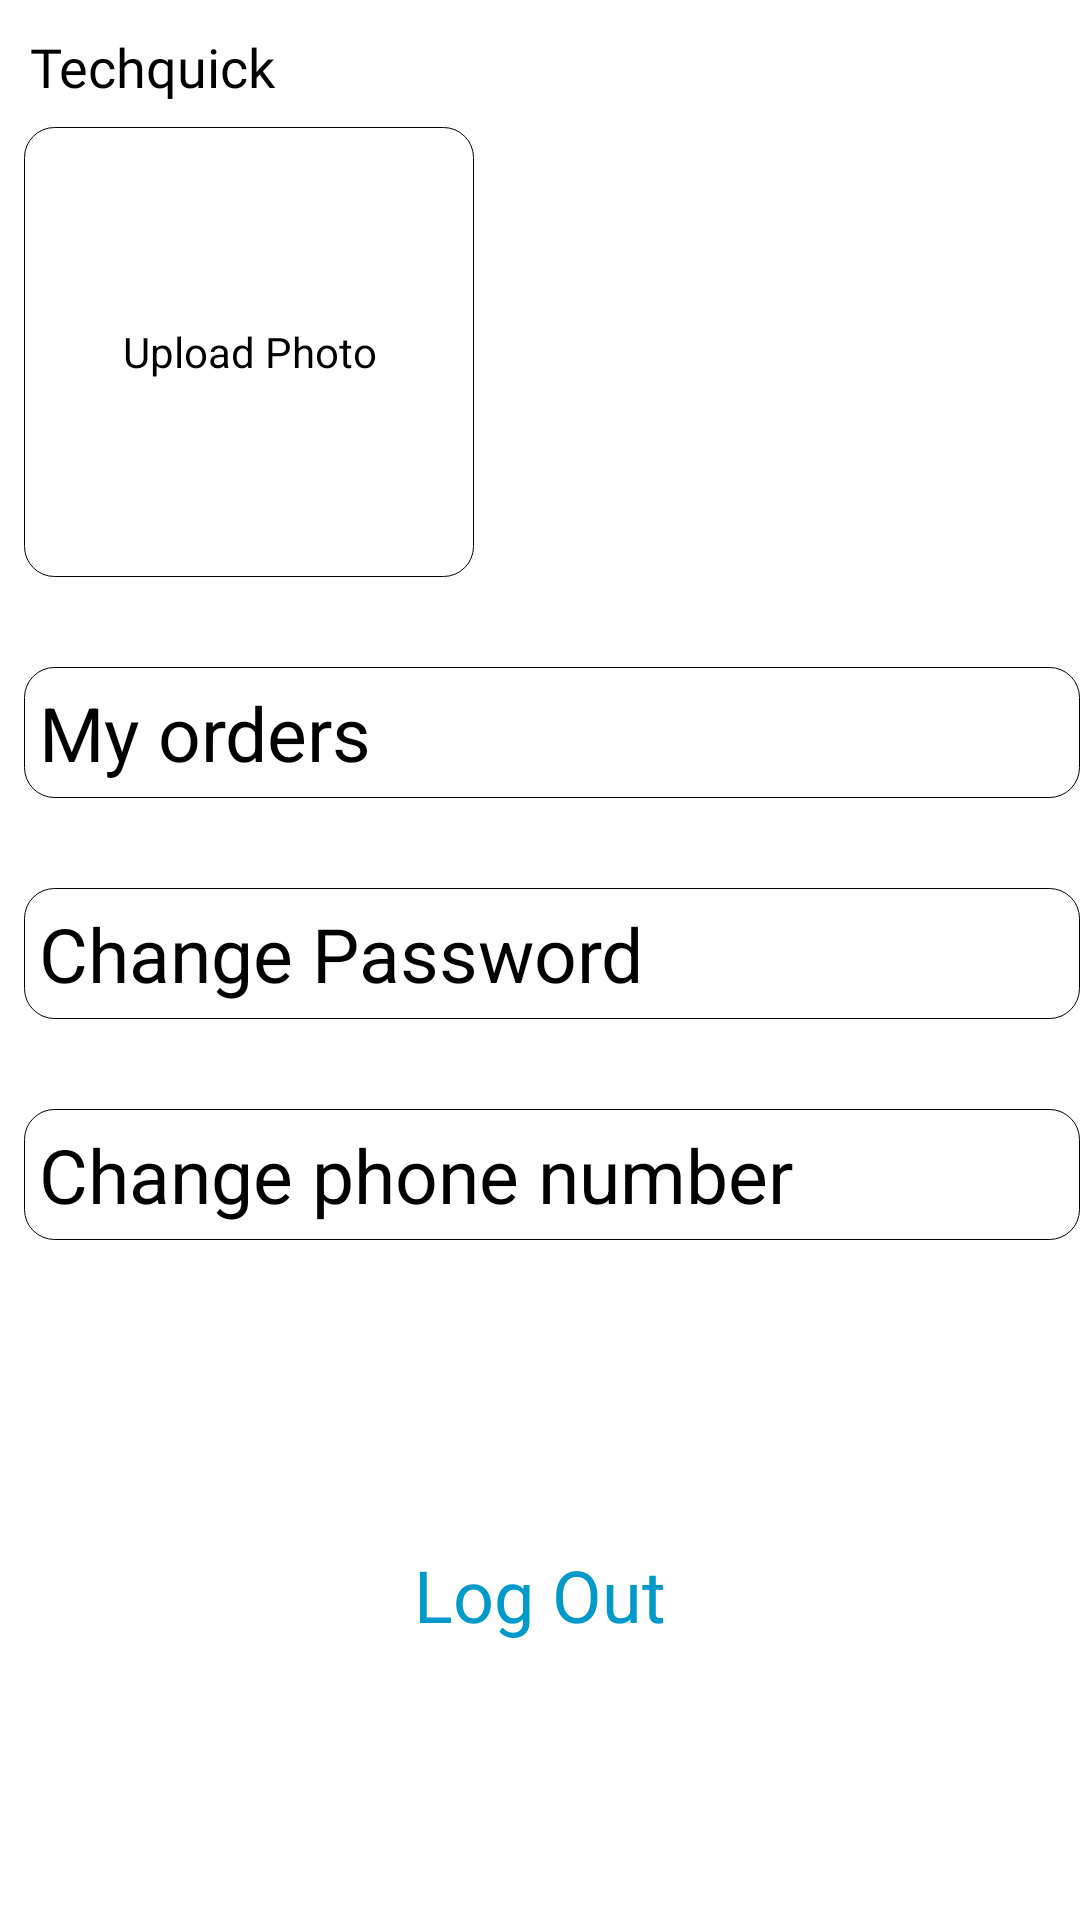

Reconstruct the res/layout file that produces this screen, plus the resources it refers to.
<!-- AndroidManifest.xml: application theme AppTheme -->
<!-- res/layout/profile_layout.xml -->
<?xml version="1.0" encoding="utf-8"?>
<LinearLayout xmlns:android="http://schemas.android.com/apk/res/android"
    android:layout_width="match_parent"
    android:layout_height="match_parent"
    xmlns:tools="http://schemas.android.com/tools"
    android:background="@color/white"
    android:orientation="vertical">
    <TextView
        android:id="@+id/logo"
        android:layout_width="wrap_content"
        android:layout_height="wrap_content"
        android:fontFamily="@font/black_ops_one"
        android:text="@string/logo"
        android:textColor="@color/black"
        android:textSize="18sp"
        android:paddingStart="10dp"
        android:paddingTop="10dp" />
    <LinearLayout
        android:layout_width="match_parent"
        android:layout_height="wrap_content"
        android:orientation="horizontal">
        <TextView
            android:layout_width="150dp"
            android:layout_height="150dp"
            android:text="Upload Photo"
            android:gravity="center"
            android:textColor="@color/black"
            android:background="@drawable/item_background"
            android:layout_marginTop="8dp"
            android:layout_marginLeft="8dp"/>

        <LinearLayout
            android:gravity="center"
            android:layout_width="match_parent"
            android:layout_height="wrap_content"
            android:orientation="vertical"
            android:layout_marginTop="10dp">
            <TextView
                android:id="@+id/name"
                android:layout_width="wrap_content"
                android:layout_height="wrap_content"
                tools:text="Name"
                android:textSize="37sp"
                android:textColor="@color/black"/>
            <TextView
                android:id="@+id/surname"
                android:layout_width="wrap_content"
                android:layout_height="wrap_content"
                tools:text="Surname"
                android:textSize="37sp"
                android:textColor="@color/black"/>

            <TextView
                android:id="@+id/phone_number"
                android:layout_width="wrap_content"
                android:layout_height="wrap_content"
                tools:text="8 777 847 39 49"
                android:textSize="27sp"
                android:textColor="@color/black"/>

        </LinearLayout>

    </LinearLayout>


    <LinearLayout
        android:layout_marginTop="30dp"
        android:layout_width="match_parent"
        android:layout_height="wrap_content"
        android:orientation="vertical">


        <TextView
            android:layout_width="match_parent"
            android:layout_height="wrap_content"
            android:text="My orders"
            android:textSize="25sp"
            android:textColor="@color/black"
            android:layout_marginLeft="8dp"
            android:background="@drawable/item_background"
            android:padding="5dp"/>

        <TextView
            android:layout_marginTop="30dp"
            android:layout_width="match_parent"
            android:layout_height="wrap_content"
            android:text="Change Password"
            android:textSize="25sp"
            android:textColor="@color/black"
            android:layout_marginLeft="8dp"
            android:background="@drawable/item_background"
            android:padding="5dp"/>


        <TextView
            android:layout_marginTop="30dp"
            android:layout_width="match_parent"
            android:layout_height="wrap_content"
            android:text="Change phone number"
            android:textSize="25sp"
            android:textColor="@color/black"
            android:layout_marginLeft="8dp"
            android:background="@drawable/item_background"
            android:padding="5dp"/>


    </LinearLayout>


    <TextView
        android:layout_marginTop="10dp"
        android:onClick="logOut"
        android:layout_width="match_parent"
        android:layout_height="match_parent"
        android:text="Log Out"
        android:textColor="@android:color/holo_blue_dark"
        android:textSize="24sp"
        android:gravity="center"/>


</LinearLayout>
<!-- resources referenced by this layout -->
<resources>
  <color name="black">#FF000000</color>
  <color name="white">#FFFFFFFF</color>
  <!-- drawable item_background (drawable) -->
  <?xml version="1.0" encoding="utf-8"?>
  <shape
      android:shape="rectangle"
      xmlns:android="http://schemas.android.com/apk/res/android">
      <solid android:color="@color/white"/>
      <corners android:radius="10dp"/>
      <stroke android:width="0.3dp" android:color="@color/black"/>
  
  
  </shape>
  <string name="logo">Techquick</string>
</resources>
